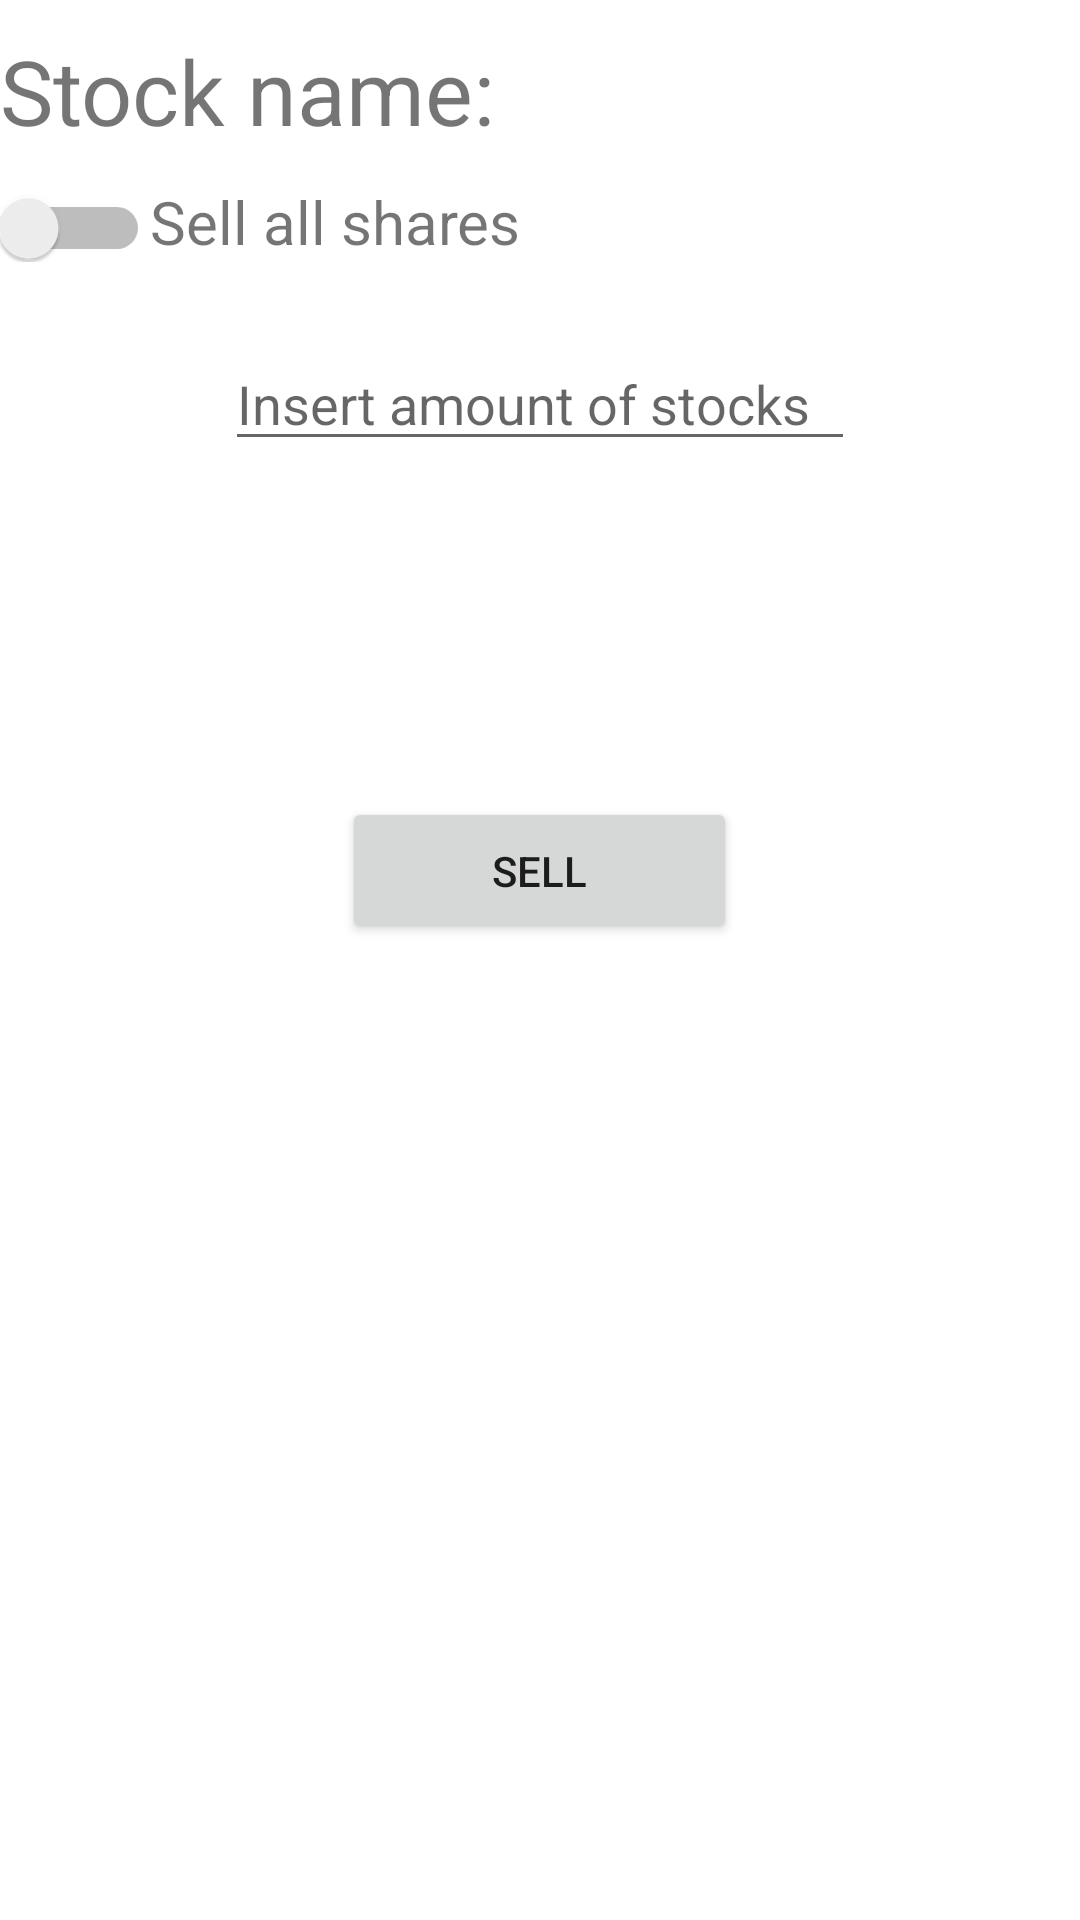

This screen was rendered from an Android layout file. Write that file and the resources it references.
<!-- AndroidManifest.xml: application theme Theme.RMA_JUN -->
<!-- res/layout/fragment_sell.xml -->
<?xml version="1.0" encoding="utf-8"?>
<androidx.constraintlayout.widget.ConstraintLayout xmlns:android="http://schemas.android.com/apk/res/android"
    android:layout_width="match_parent"
    android:layout_height="match_parent"
    xmlns:app="http://schemas.android.com/apk/res-auto">

    <LinearLayout
        android:layout_width="match_parent"
        android:layout_height="match_parent"
        android:orientation="vertical">

        <LinearLayout
            android:id="@+id/linearLayout1"
            android:layout_width="match_parent"
            android:layout_height="wrap_content"
            app:layout_constraintTop_toTopOf="parent"
            android:orientation="horizontal"
            android:layout_marginTop="10dp">
            <TextView
                android:id="@+id/stockNameLabel"
                android:layout_width="wrap_content"
                android:layout_height="wrap_content"
                android:text="Stock name: "
                android:textSize="30dp"/>

            <TextView
                android:id="@+id/stockNameText"
                android:layout_width="wrap_content"
                android:layout_height="wrap_content"
                android:textSize="20dp"/>

        </LinearLayout>

        <LinearLayout
            android:id="@+id/linearLayout2"
            android:layout_width="match_parent"
            android:layout_height="wrap_content"
            app:layout_constraintTop_toBottomOf="@+id/linearLayout1"
            android:orientation="horizontal"
            android:layout_marginTop="10dp">
            <Switch
                android:id="@+id/sellAllSharesSwitch"
                android:layout_width="50dp"
                android:layout_height="wrap_content"
                app:layout_constraintEnd_toEndOf="parent"
                app:layout_constraintTop_toTopOf="parent"/>

            <TextView
                android:layout_width="wrap_content"
                android:layout_height="wrap_content"
                android:textSize="20dp"
                android:text="Sell all shares"/>

        </LinearLayout>
        <LinearLayout
            android:id="@+id/linearLayout3"
            android:layout_width="match_parent"
            android:layout_height="wrap_content"
            app:layout_constraintTop_toBottomOf="@+id/linearLayout2"
            android:orientation="vertical"
            android:layout_marginTop="10dp"
            android:padding="15dp">
            <EditText
                android:id="@+id/insertEditText"
                android:layout_width="wrap_content"
                android:layout_height="wrap_content"
                android:ems="10"
                android:inputType="text"
                android:hint="Insert amount of stocks"
                android:layout_gravity="center_horizontal"/>

            <TextView
                android:id="@+id/resultTextView"
                android:layout_width="wrap_content"
                android:layout_height="wrap_content"
                android:textSize="20dp"
                android:text=""
                android:layout_marginTop="20dp"
                android:layout_gravity="center_horizontal"/>

        </LinearLayout>

        <Button
            android:id="@+id/sellBtn"
            android:layout_width="wrap_content"
            android:layout_height="wrap_content"
            app:layout_constraintEnd_toEndOf="parent"
            app:layout_constraintStart_toStartOf="parent"
            app:layout_constraintTop_toBottomOf="@+id/linearLayout3"
            android:text="Sell"
            android:paddingHorizontal="50dp"
            android:paddingVertical="15dp"
            android:layout_gravity="center_horizontal"
            android:layout_marginTop="50dp" />


    </LinearLayout>



</androidx.constraintlayout.widget.ConstraintLayout>
<!-- resources referenced by this layout -->
<resources>
  <style name="Theme.RMA_JUN" parent="Theme.MaterialComponents.DayNight.DarkActionBar">
          
          <item name="colorPrimary">@color/purple_500</item>
          <item name="colorPrimaryVariant">@color/purple_700</item>
          <item name="colorOnPrimary">@color/white</item>
          
          <item name="colorSecondary">@color/teal_200</item>
          <item name="colorSecondaryVariant">@color/teal_700</item>
          <item name="colorOnSecondary">@color/black</item>
          
          <item name="android:statusBarColor" tools:targetApi="l">?attr/colorPrimaryVariant</item>
          
      </style>
  <!-- not gathered from this repository: default colours our renderer supplied (Android Studio template values) -->
  <color name="purple_500">#FF6200EE</color>
  <color name="purple_700">#FF3700B3</color>
  <color name="teal_200">#FF03DAC5</color>
  <color name="teal_700">#FF018786</color>
  <color name="black">#FF000000</color>
  <color name="white">#FFFFFFFF</color>
</resources>
